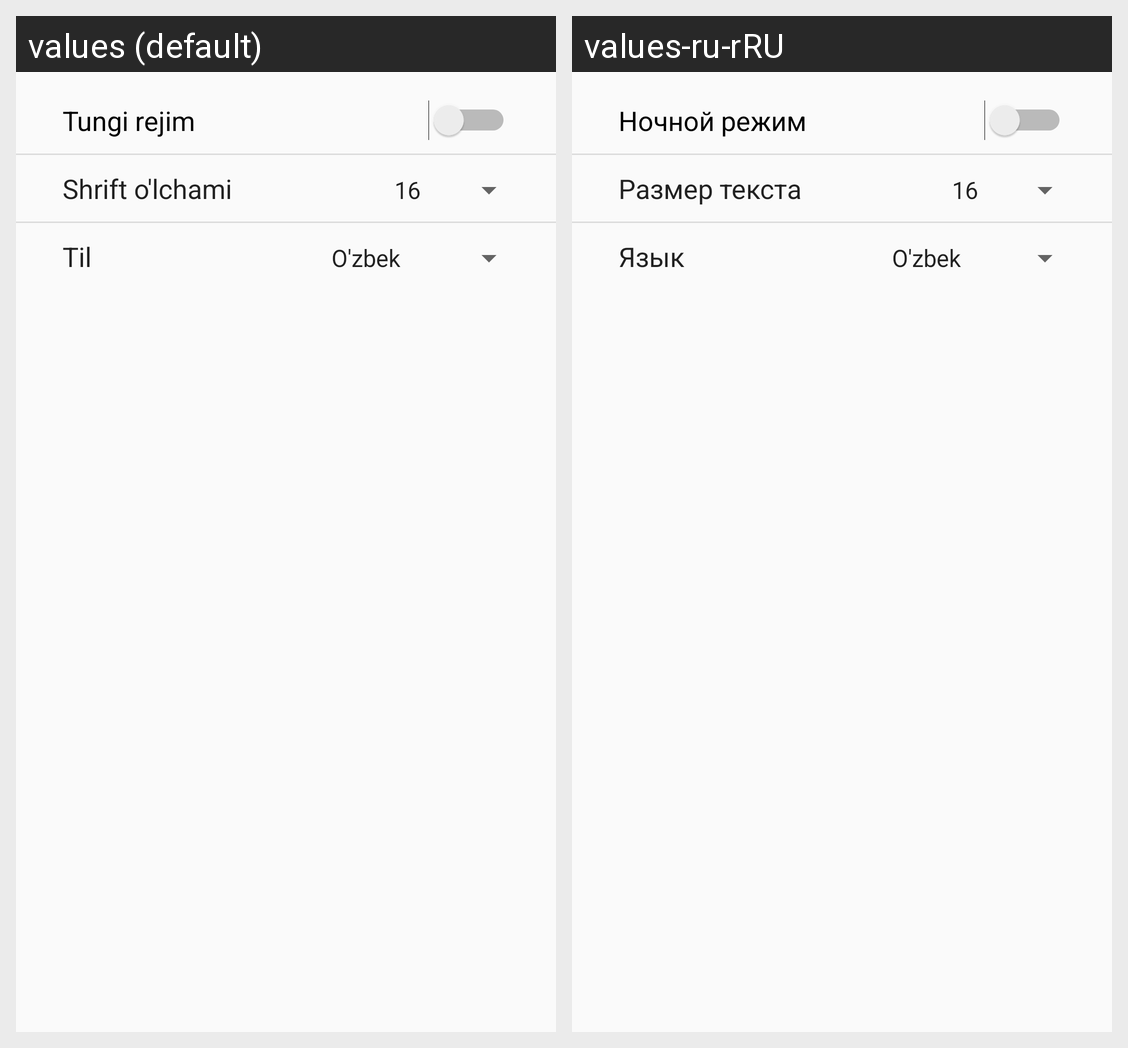

Translations of the strings shown on this Android screen, per locale in the grid:
Android screen res/layout/fragment_tools.xml rendered under 2 locales, left to right: values (default), values-ru-rRU. Device: Nexus 5 (rendered at 1080×1920; each locale shown at half size, 540×960, under a caption strip naming it); theme AppTheme.
Strings drawn on this screen, with the default value and each locale's value (text and hints the layout hard-codes, and strings that could not be matched under every locale, appear in the picture but are not listed):

title_night_mode
  values: Tungi rejim
  values-ru-rRU: Ночной режим

title_text_size
  values: Shrift o'lchami
  values-ru-rRU: Размер текста

title_lang
  values: Til
  values-ru-rRU: Язык
